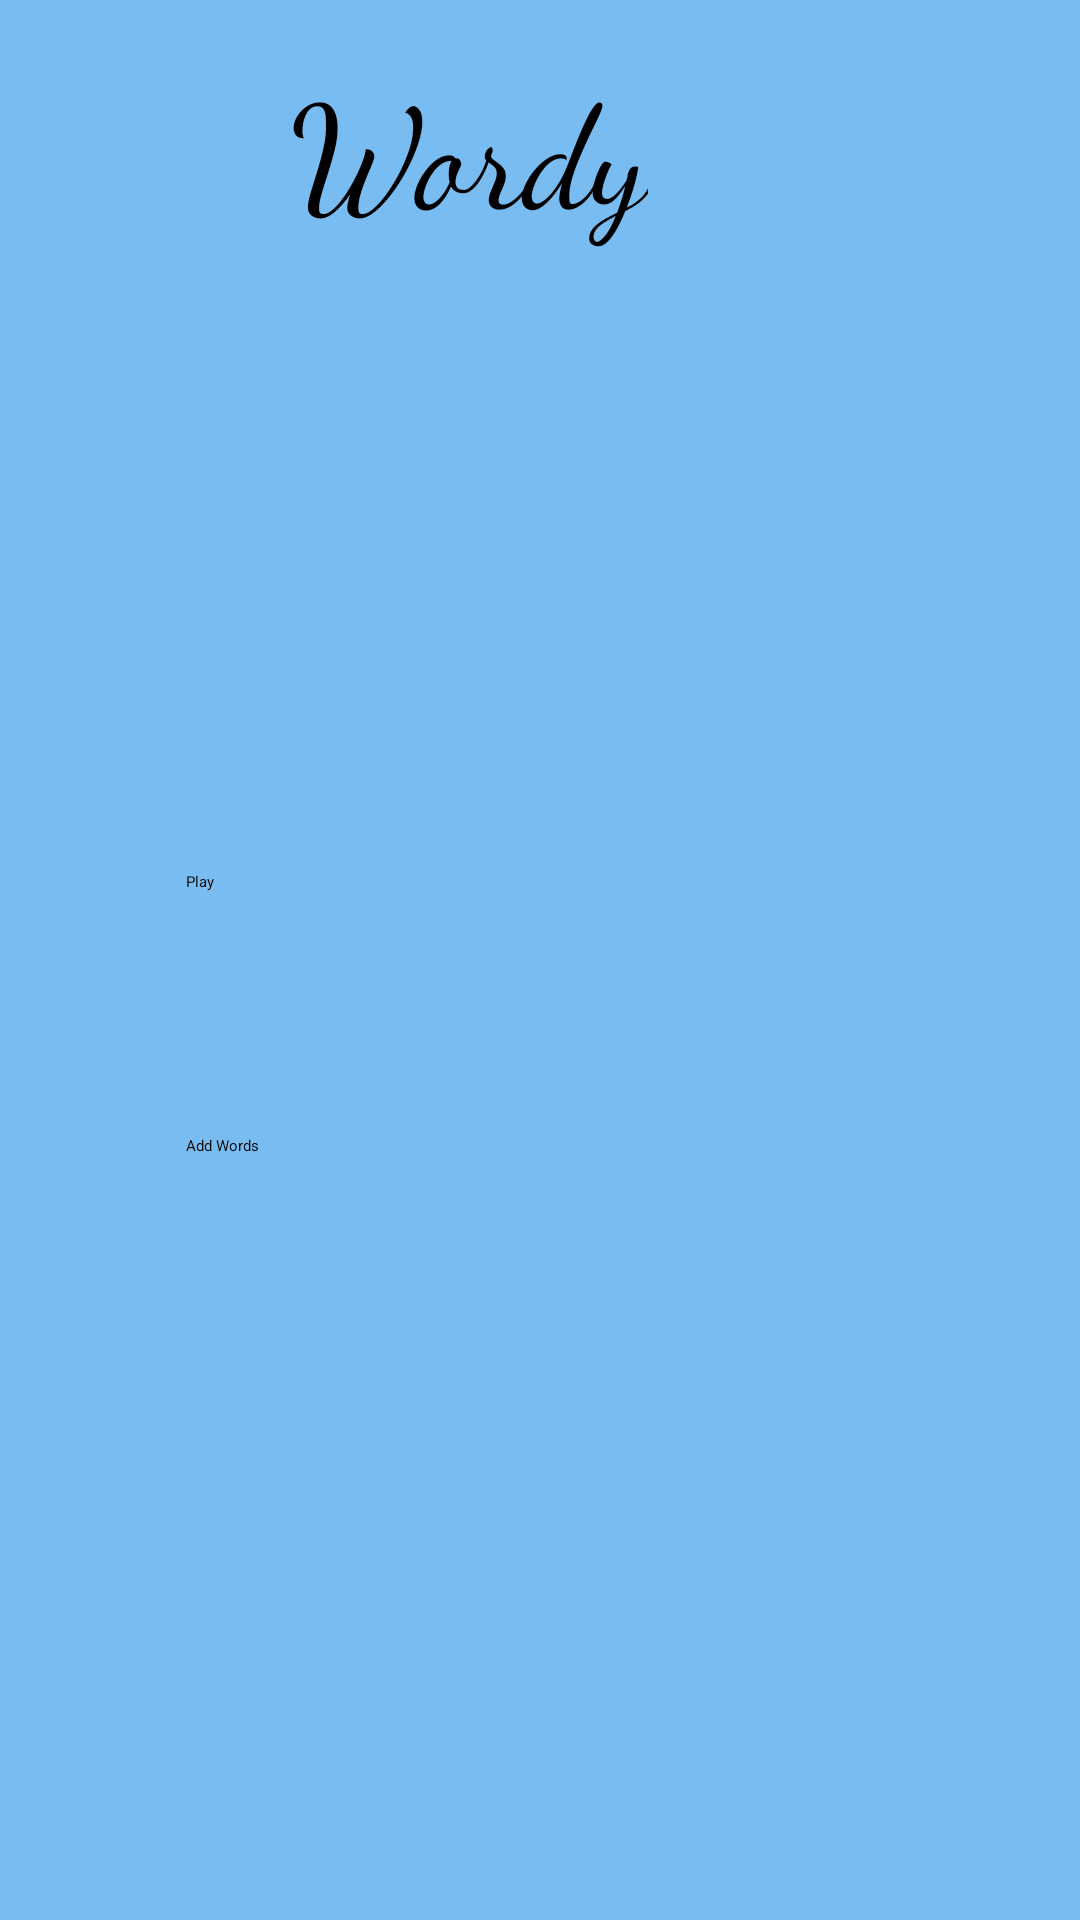

The Android layout XML behind this screen, and the referenced resources:
<!-- AndroidManifest.xml: application theme Theme.Wordy -->
<!-- res/layout/activity_main.xml -->
<?xml version="1.0" encoding="utf-8"?>
<androidx.constraintlayout.widget.ConstraintLayout xmlns:android="http://schemas.android.com/apk/res/android"
    xmlns:app="http://schemas.android.com/apk/res-auto"
    xmlns:tools="http://schemas.android.com/tools"
    android:layout_width="match_parent"
    android:layout_height="match_parent"
    android:background="#78BCF1"
    tools:context=".MainActivity">

    <TextView
        android:id="@+id/titleTV"
        android:layout_width="wrap_content"
        android:layout_height="wrap_content"
        android:layout_marginTop="16dp"
        android:layout_marginEnd="144dp"
        android:fontFamily="cursive"
        android:text="Wordy"
        android:textSize="48sp"
        app:layout_constraintEnd_toEndOf="parent"
        app:layout_constraintTop_toTopOf="parent" />

    <Button
        android:id="@+id/play_button"
        android:layout_width="190dp"
        android:layout_height="80dp"
        android:layout_marginTop="208dp"
        android:layout_marginEnd="108dp"
        android:onClick="openPlayActivity"
        android:text="Play"
        app:layout_constraintEnd_toEndOf="parent"
        app:layout_constraintTop_toBottomOf="@+id/titleTV" />

    <Button
        android:id="@+id/button2"
        android:layout_width="190dp"
        android:layout_height="80dp"
        android:layout_marginTop="8dp"
        android:layout_marginEnd="108dp"
        android:onClick="openDBActivity"
        android:text="Add Words"
        app:layout_constraintEnd_toEndOf="parent"
        app:layout_constraintTop_toBottomOf="@+id/play_button" />


</androidx.constraintlayout.widget.ConstraintLayout>
<!-- resources referenced by this layout -->
<resources>
  <style name="Theme.Wordy" parent="Base.Theme.Wordy">
          
          <item name="android:navigationBarColor">@android:color/transparent</item>
          <item name="android:statusBarColor">@android:color/transparent</item>
          <item name="android:windowLightStatusBar">?attr/isLightTheme</item>
      </style>
</resources>
